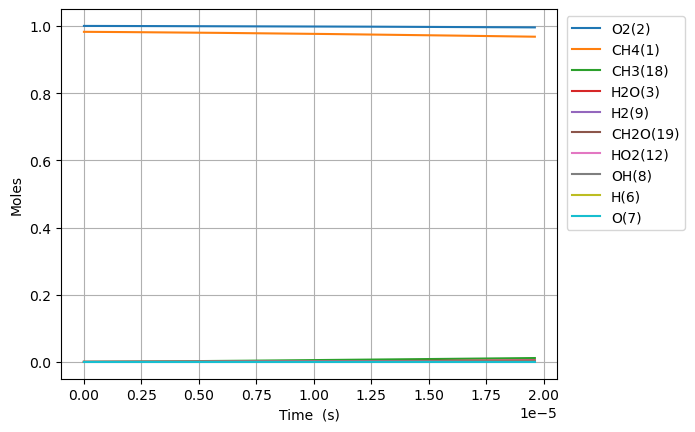

Values plotted in this chart, from the file beside it:
Time (s), Volume (m^3), N2, Ne, CH4(1), O2(2), H2O(3), C(4), CH(5), CH3(18), HO2(12), CH3O2(36), OH(8), H(6), H2(9), CH2O(19), O(7), CH3O(26)
0.0, 0.8834, 3.76, 0.0, 0.9825, 1.0, 0.0, 0.0, 0.0, 0.0, 0.0, 0.0, 0.0, 0.0, 0.0, 0.0, 0.0, 0.0
6.423864471968935e-19, 0.8834, 3.76, 0.0, 0.9825, 1, 4.270407976234136e-40, 9.81321030722155e-51, 8.434827525479139e-34, 1.6322093387360319e-16, 8.59916835593667e-17, 3.639092244865473e-31, 8.777860350634741e-29, 7.722925031358064e-17, 2.862885061611896e-28, 1.8361372675233198e-30, 3.031315134613524e-22, 4.372536664904499e-31
1.7986820521513015e-18, 0.8834, 3.76, 0.0, 0.9825, 1, 5.069853884707452e-39, 1.1650243286846312e-49, 5.094635825397947e-33, 4.570186148470079e-16, 2.407767139662125e-16, 2.1980117157752748e-30, 5.301827651765222e-28, 2.1624190087683385e-16, 1.7291825772056326e-27, 1.109026909609229e-29, 8.487685175502372e-22, 2.641012145374937e-30
4.111273262060118e-18, 0.8834, 3.76, 0.0, 0.9825, 1, 4.977623797229437e-38, 1.143827796432425e-48, 2.4528478444221554e-32, 1.0446139767974928e-15, 5.503467747798474e-16, 1.0582480246216731e-29, 2.5526017899373385e-27, 4.942672019985725e-16, 8.325269759048106e-27, 5.339487174334972e-29, 1.94004364516181e-21, 1.2715336618131305e-29
8.736455681877751e-18, 0.8834, 3.76, 0.0, 0.9825, 1, 4.402656322608419e-37, 1.0117027360900213e-47, 1.0712230957490993e-31, 2.2198047007131656e-15, 1.16948689640689e-15, 4.621647149065348e-29, 1.1147882645024587e-26, 1.0503178042229788e-15, 3.635864028123843e-26, 2.3318943301443457e-28, 4.1225983781201645e-21, 5.553121560903908e-29
1.7986820521513017e-17, 0.8834, 3.76, 0.0, 0.9825, 1, 3.700699680903875e-36, 8.503971153668117e-47, 4.472145554128278e-31, 4.570186148603322e-15, 2.407767139660067e-15, 1.9294467065052514e-28, 4.6540215576531556e-26, 2.1624190085955076e-15, 1.5179016595556892e-25, 9.73519979591621e-28, 8.487725754977718e-21, 2.3183189365599856e-28
3.648755020078355e-17, 0.8834, 3.76, 0.0, 0.9825, 1, 3.0340578862310906e-35, 6.9720694387782e-46, 1.8270173814298374e-30, 9.270949044618874e-15, 4.884327626162786e-15, 7.882419351485229e-28, 1.9013196631743544e-25, 4.3866214170354276e-15, 6.201123557914556e-25, 3.977146769915951e-27, 1.7218052152456158e-20, 9.47108929079003e-28
7.348900955932462e-17, 0.8834, 3.76, 0.0, 0.9825, 1, 2.457059018957894e-34, 5.646162754492907e-45, 7.385096371108635e-30, 1.8672474837590948e-14, 9.83744859915369e-15, 3.1861999248116333e-27, 7.685438072512834e-25, 8.83502623269472e-15, 2.5065932891515412e-24, 1.6076263147483582e-26, 3.467899152246619e-20, 3.828365709789433e-27
1.4749192827640674e-16, 0.8834, 3.76, 0.0, 0.9825, 1, 1.9776549690520136e-33, 4.54452324721613e-44, 2.9695147703286003e-29, 3.7475526427298985e-14, 1.9743690545077356e-14, 1.281156971443909e-26, 3.0902808464509817e-24, 1.7731835859131118e-14, 1.0078901368540245e-23, 6.464194715620783e-26, 6.96020165626975e-20, 1.539369005105262e-26
2.9549776571057097e-16, 0.8834, 3.76, 0.0, 0.9825, 1, 1.5869436082705063e-32, 3.646694114814824e-43, 1.190908237968451e-28, 7.508162962177053e-14, 3.955617443669213e-14, 5.138012427596112e-26, 1.2393408350369133e-23, 3.552545509247516e-14, 4.042090236131405e-23, 2.5924312071531695e-25, 1.3945265184399365e-19, 6.173558137602538e-26
5.915094405788995e-16, 0.8834, 3.76, 0.0, 0.9825, 1, 1.2714860451893215e-31, 2.921793593087124e-42, 4.76984469844183e-28, 1.5029383607093563e-13, 7.918114221899138e-14, 2.0578849125657132e-25, 4.963827702980641e-23, 7.111269348104824e-14, 1.6189444354942534e-22, 1.038324694218616e-24, 2.7917226320982926e-19, 2.472643307803735e-25
1.1835327903155566e-15, 0.8834, 3.76, 0.0, 0.9825, 1, 1.017961959466585e-30, 2.3392125097538235e-41, 1.9091809385269555e-27, 3.007182492101539e-13, 1.5843107777986884e-13, 8.236902400760376e-25, 1.9868246883129238e-22, 1.4228716994573433e-13, 6.479996816685273e-22, 4.156004780513038e-24, 5.586848491537464e-19, 9.897016660836189e-25
2.3675794897888706e-15, 0.8834, 3.76, 0.0, 0.9825, 1, 8.146789470091533e-30, 1.8720826383954697e-40, 7.639210591422622e-27, 6.015670764521423e-13, 3.169309488867395e-13, 3.295833664571822e-24, 7.949886682543701e-22, 2.8463612162526635e-13, 2.5928427723392476e-21, 1.6629432980233147e-23, 1.1180034738847454e-18, 3.960095438483858e-24
4.735672888735499e-15, 0.8834, 3.76, 0.0, 0.9825, 1, 6.518669324189448e-29, 1.4979532598893514e-39, 3.0561816832756373e-26, 1.2032647347903271e-12, 6.339306910409437e-13, 1.318547916038197e-23, 3.180472314778231e-21, 5.693340199849696e-13, 1.0373059343098737e-20, 6.652856364803751e-23, 2.2378145346728523e-18, 1.5842957436984387e-23
9.471859686628755e-15, 0.8834, 3.76, 0.0, 0.9825, 1, 5.215430556920482e-28, 1.1984807375929277e-38, 1.222572176449688e-25, 2.4066600668835287e-12, 1.2679301751112036e-12, 5.274619625440975e-23, 1.2722924473715026e-20, 1.138729796706934e-12, 4.1495613495793846e-20, 2.66135939335805e-22, 4.4821319011810946e-18, 6.337696362099668e-23
1.8944233282415266e-14, 0.8834, 3.76, 0.0, 0.9825, 1, 4.172542407825374e-27, 9.588370569493176e-38, 4.890487772865756e-25, 4.813450792737257e-12, 2.535929142299131e-12, 2.109932669732203e-22, 5.0893767256570814e-20, 2.277521270161101e-12, 1.6598920147392026e-19, 1.0645872863494246e-21, 8.989547610946466e-18, 2.5351797971492263e-22
3.788898047398829e-14, 0.8834, 3.76, 0.0, 0.9825, 1, 3.338112973583274e-26, 7.670989729091654e-37, 1.9562349662305333e-24, 9.627032491114007e-12, 5.071927072864611e-12, 8.439894115038205e-22, 2.0357919869361675e-19, 4.555103897110434e-12, 6.63970261145376e-19, 4.258437468761899e-21, 1.8079502913638867e-17, 1.0140910266319226e-21
7.577847485713435e-14, 0.8834, 3.76, 0.0, 0.9825, 1, 2.6705217746853713e-25, 6.137042535420288e-36, 7.825019923497536e-24, 1.9254196874544597e-11, 1.0143922918754071e-11, 3.375985368711957e-21, 8.143249811442662e-19, 9.110267871173469e-12, 2.65590763554325e-18, 1.7033936633747845e-20, 3.6559908860999454e-17, 4.056393178029932e-21
1.5155746362342644e-13, 0.8834, 3.76, 0.0, 0.9825, 1, 2.136429620506412e-24, 4.909947836147898e-35, 3.130024256143634e-23, 3.850852958811347e-11, 2.028791454956695e-11, 1.3503957202161584e-20, 3.2573157130811594e-18, 1.822059069996002e-11, 1.0623681166113356e-17, 6.813620093663413e-20, 7.472270059825826e-17, 1.622555770095044e-20
3.0311544115601064e-13, 0.8834, 3.76, 0.0, 0.9825, 1, 1.7091480044780647e-23, 3.928425402595977e-34, 1.2520131797803443e-22, 7.701721080207675e-11, 4.057589756732832e-11, 5.401554252068638e-20, 1.3029289754925842e-17, 3.64412158801991e-11, 4.249480544680813e-17, 2.725463596011864e-19, 1.5585619124002629e-16, 6.490161555726279e-20
6.06231396221179e-13, 0.8834, 3.76, 0.0, 0.9825, 1, 1.3673192112168524e-22, 3.143473751425778e-33, 5.008061433508201e-22, 1.540346363772636e-10, 8.11518626273914e-11, 2.1605905563101081e-19, 5.211717542902495e-17, 7.288238433153353e-11, 1.6997921962640937e-16, 1.090193726325744e-18, 3.3735470356974034e-16, 2.5960055012796496e-19
9.093473512863474e-13, 0.8834, 3.76, 0.0, 0.9825, 1, 3.9096819947534253e-22, 8.98976253285456e-33, 1.0642137972386945e-21, 2.3105212509966872e-10, 1.2172782671199271e-10, 4.591206871423151e-19, 1.1074896600458429e-16, 1.0932347087391659e-10, 3.6120565616916207e-16, 2.3166726714202298e-18, 5.380846493231506e-16, 5.51642212899273e-19
1e-12, 0.8834, 3.76, 0.0, 0.9825, 1, 5.206737787160742e-22, 1.1973122207852567e-32, 1.2888777675497458e-21, 2.5408570336484983e-10, 1.3386284787628594e-10, 5.5604229625174615e-19, 1.3412889958528598e-16, 1.2022185328045892e-10, 4.374588284802959e-16, 2.80574504947118e-18, 6.038682956611453e-16, 6.680938711064534e-19
1.2124633063515158e-12, 0.8834, 3.76, 0.0, 0.9825, 1, 8.246657371283617e-22, 1.896524510310339e-32, 1.8154244336170546e-21, 3.0806967696925017e-10, 1.623037898211302e-10, 7.831982130451363e-19, 1.8892462879255197e-16, 1.4576447550754065e-10, 6.161739718203427e-16, 3.951987723682796e-18, 7.580459308781536e-16, 9.410225133898858e-19
1.8186952164818526e-12, 0.8834, 3.76, 0.0, 0.9825, 1, 2.2524208291337963e-21, 5.181959618931775e-32, 3.758608285771106e-21, 4.6210492891083963e-10, 2.434557137500446e-10, 1.6214857101027217e-18, 3.9114412459076483e-16, 2.1864629254054285e-10, 1.2757084464605271e-15, 8.18214518874544e-18, 1.2431029588593865e-15, 1.9482182675623492e-18
2.4249271266121894e-12, 0.8834, 3.76, 0.0, 0.9825, 1, 4.7128218784436595e-21, 1.08461182858856e-31, 6.392411964860758e-21, 6.161404130667697e-10, 3.2460763409181275e-10, 2.75767907156169e-18, 6.652331376318705e-16, 2.915278083674227e-10, 2.1696433545709102e-15, 1.3915776452642555e-17, 1.7988796566218454e-15, 3.3133289678266196e-18
3.031159036742526e-12, 0.8834, 3.76, 0.0, 0.9825, 1, 8.579515547853525e-21, 1.9751917251488474e-31, 9.766166487717274e-21, 7.701761460234987e-10, 4.0575955059019617e-10, 4.213042423509503e-18, 1.016324986383237e-15, 3.644090014747429e-10, 3.31472062672983e-15, 2.1260302768258792e-17, 2.430426776636662e-15, 5.061892633831227e-18
4.243622857003199e-12, 0.8834, 3.76, 0.0, 0.9825, 1, 2.2652438782348743e-20, 5.219639529523045e-31, 1.878001445128813e-20, 1.0782483739656737e-09, 5.68063371815294e-10, 8.101226776822078e-18, 1.954352580859324e-15, 5.101703992680501e-10, 6.374071077813173e-15, 4.0883432715908385e-17, 3.925587318960594e-15, 9.733279911612748e-18
6.668550497524546e-12, 0.8834, 3.76, 0.0, 0.9825, 1, 8.759310122293763e-20, 2.0220093715056e-30, 4.581766101180118e-20, 1.6943958593114075e-09, 8.926709674662601e-10, 1.9762938668826112e-17, 4.768005111283698e-15, 8.016892654002531e-10, 1.5550700611135798e-14, 9.974646172534695e-17, 7.838471007917081e-15, 2.374331031454004e-17
9.093478138045893e-12, 0.8834, 3.76, 0.0, 0.9825, 1, 2.1738355736995316e-19, 5.025628383144217e-30, 8.487895796570641e-20, 2.3105473873971792e-09, 1.2172785006638671e-09, 3.660878197107109e-17, 8.832850799102622e-15, 1.0932028878227713e-09, 2.880802358829524e-14, 1.8478925971444722e-16, 1.29824615132708e-14, 4.3980264281106814e-17
1e-11, 0.8834, 3.76, 0.0, 0.9825, 1, 2.92658912955158e-19, 6.771926270570801e-30, 1.0256812135056553e-19, 2.5408871871535003e-09, 1.3386280129552442e-09, 4.423669031210417e-17, 1.0673624796111204e-14, 1.2021794210477475e-09, 3.4811616966096195e-14, 2.2330298684388866e-16, 1.5221486072723198e-14, 5.314316887494672e-17
1.3943333419088588e-11, 0.8834, 3.76, 0.0, 0.9825, 1, 7.89533087274796e-19, 1.8316243183178623e-29, 1.9906203778199119e-19, 3.5428625680233907e-09, 1.8664933797499458e-09, 8.58423271609556e-17, 2.0714904405952007e-14, 1.6762144067857928e-09, 6.756068352673785e-14, 4.3340239978908646e-16, 2.6962393028190233e-14, 1.0311856063788201e-16
2.3643043981173978e-11, 0.8834, 3.76, 0.0, 0.9825, 1, 3.945356722182275e-18, 9.218496002601121e-29, 5.716703381264689e-19, 6.00754142557031e-09, 3.1649223886625085e-09, 2.464381276240904e-16, 5.948765436674839e-14, 2.842174545500892e-09, 1.940148088725264e-13, 1.244810286833918e-15, 6.96881545058535e-14, 2.9598220341075e-16
4.3042465105344755e-11, 0.8834, 3.76, 0.0, 0.9825, 1, 2.4456820579827415e-17, 5.796295789161968e-28, 1.8938664235865267e-18, 1.0937093116656645e-08, 5.761777409214465e-09, 8.158359063564999e-16, 1.9706217817437135e-13, 5.173843256915501e-09, 6.426951722042674e-13, 4.124949223379411e-15, 2.1418883985483013e-13, 9.794935909685145e-16
6.244188622951554e-11, 0.8834, 3.76, 0.0, 0.9825, 1, 7.190949015400405e-17, 1.723283210583169e-27, 3.9853954391871545e-18, 1.586690343472739e-08, 8.358628433030511e-09, 1.7157795376041962e-15, 4.1466950595834084e-13, 7.505176581537018e-09, 1.352379269471022e-12, 8.682322004040687e-15, 4.3740426740236246e-13, 2.059324289763218e-15
9.999999999999999e-11, 0.8834, 3.76, 0.0, 0.9825, 1, 2.9760839763146417e-16, 7.320226721612879e-27, 1.0221438888573224e-17, 2.5411963270484336e-08, 1.3386232357769182e-08, 4.394747447979464e-15, 1.0633898292822156e-12, 1.2017785208330756e-08, 3.467986216471514e-12, 2.227826713818513e-14, 1.0931532275955313e-12, 5.271148589207516e-15
1.012407284778571e-10, 0.8834, 3.76, 0.0, 0.9825, 1, 3.0807588179350344e-16, 7.581243925233187e-27, 1.0476654476624607e-17, 2.5727299893499714e-08, 1.3552318487656154e-08, 4.504324060145323e-15, 1.0899379447163048e-12, 1.216683733172223e-08, 3.554563937702783e-12, 2.2834807354975935e-14, 1.119847371897382e-12, 5.4024818272015955e-15
1.4003957072619865e-10, 0.8834, 3.76, 0.0, 0.9825, 1, 7.952813298773621e-16, 1.9999924836252322e-26, 2.0045730080313718e-17, 3.5588730723756806e-08, 1.8745992548675404e-08, 8.607998367312204e-15, 2.085232343585758e-12, 1.6827157151808566e-08, 6.800303778213278e-12, 4.371052826117461e-14, 2.116837168506633e-12, 1.0317997768717001e-14
1.7883841297454022e-10, 0.8834, 3.76, 0.0, 0.9825, 1, 1.6238161646731149e-15, 4.169437866636659e-26, 3.2692931667043055e-17, 4.545119584075202e-08, 2.393965061186999e-08, 1.402237546019328e-14, 3.400486725238466e-12, 2.1486136428919278e-08, 1.1089310377669069e-11, 7.131845809393922e-14, 3.4281773152905266e-12, 1.6797779722382752e-14
2.1763725522288176e-10, 0.8834, 3.76, 0.0, 0.9825, 1, 2.8864419519892383e-15, 7.564392198462252e-26, 4.8418577564337545e-17, 5.5314695157519575e-08, 2.9133292672904457e-08, 2.0742921379894863e-14, 5.035633310953875e-12, 2.6143775560526372e-08, 1.6421287589392107e-11, 1.0566777693504183e-13, 5.0536661895437234e-12, 2.4833553920508977e-14
2.952349397195649e-10, 0.8834, 3.76, 0.0, 0.9825, 1, 7.056978430860359e-15, 1.9245769376667e-25, 8.910638021647197e-17, 7.504479606879111e-08, 3.9520528772460314e-08, 3.808583420621705e-14, 9.265352311371518e-12, 3.545503485633042e-08, 3.02130591015225e-11, 1.946243031165455e-13, 9.246344920534782e-12, 4.554271132260789e-14
3.72832624216248e-10, 0.8834, 3.76, 0.0, 0.9825, 1, 1.4048773939211346e-14, 3.9782269808623995e-25, 1.4211168591051151e-16, 9.477903276182846e-08, 4.990770081266889e-08, 6.060072916806592e-14, 1.4773846718490723e-11, 4.4760938216268594e-08, 4.817325066704293e-11, 3.1065281411747036e-13, 1.4693261903434136e-11, 7.238001702551383e-14
4.5043030871293106e-10, 0.8834, 3.76, 0.0, 0.9825, 1, 2.464237013502343e-14, 7.23575172934576e-25, 2.074371760668058e-16, 1.1451740450409285e-07, 6.029480875705441e-08, 8.824995365189942e-14, 2.1560545018897302e-11, 5.4061488981715335e-08, 7.02993716997815e-11, 4.538291544883371e-13, 2.139272258401377e-11, 1.0527726145625611e-13
5.280279932096141e-10, 0.8834, 3.76, 0.0, 0.9825, 1, 3.961113745525774e-14, 1.205161463164933e-24, 2.8508550843108526e-16, 1.3425991056905233e-07, 7.06818525694831e-08, 1.2099650072146769e-13, 2.962488014804898e-11, 6.335669046178433e-08, 9.658895504313056e-11, 6.242276301633866e-13, 2.934304910867351e-11, 1.4416770674380945e-13
6.832233622029804e-10, 0.8834, 3.76, 0.0, 0.9825, 1, 8.563865953671869e-14, 2.799672769392001e-24, 4.773608932250499e-16, 1.7375732287675874e-07, 9.145574766001592e-08, 2.0164177641315904e-13, 4.958428152349964e-11, 8.19310582398858e-08, 1.6164905506970388e-10, 1.0469700484675017e-12, 4.8989875964607265e-11, 2.3967816890738797e-13
8.117534257510013e-10, 0.8834, 3.76, 0.0, 0.9825, 1, 1.4353618906436743e-13, 4.957044692100036e-24, 6.739376742937722e-16, 2.0648089529597718e-07, 1.0866012616128642e-07, 2.8355852928281387e-13, 6.997836289241034e-11, 9.729785112263902e-08, 2.281173909423046e-10, 1.480124139220509e-12, 6.903467542287534e-11, 3.3637648263831564e-13
9.402834892990221e-10, 0.8834, 3.76, 0.0, 0.9825, 1, 2.2299383162105953e-13, 8.109263602557673e-24, 9.043555826534338e-16, 2.3921580140842257e-07, 1.258643282674541e-07, 3.790121708087985e-13, 9.387066341796362e-11, 1.1265000885001569e-07, 3.059778973829051e-10, 1.9888552847145914e-12, 9.249058265258225e-11, 4.4871908715996133e-13
9.999999999999999e-10, 0.8834, 3.76, 0.0, 0.9825, 1, 2.6819713446256186e-13, 9.980821453745821e-24, 1.0229276202635893e-15, 2.5442866159463724e-07, 1.3385753367965996e-07, 4.2792307048426656e-13, 1.0616081728286706e-10, 1.1977781834116545e-07, 3.460257752706946e-10, 2.251017981349968e-12, 1.0454699102471667e-10, 5.061604652091683e-13
1.068813552847043e-09, 0.8834, 3.76, 0.0, 0.9825, 1, 3.2741327903522087e-13, 1.2501456735028416e-23, 1.1686263265059604e-15, 2.719620380012801e-07, 1.4306835381975394e-07, 4.878463963360354e-13, 1.212586707068843e-10, 1.279875459450994e-07, 3.952197333382378e-10, 2.573472420057659e-12, 1.1935024221957505e-10, 5.76430399070771e-13
1.3258736799430847e-09, 0.8834, 3.76, 0.0, 0.9825, 1, 6.247324407574917e-13, 2.6143517057810644e-23, 1.798773144942059e-15, 3.374884897581363e-07, 1.7747587462854214e-07, 7.450430684245653e-13, 1.8651173277791627e-10, 1.5861881622457302e-07, 6.078040864668216e-10, 3.971568974635801e-12, 1.8325146581210964e-10, 8.768882345492626e-13
1.5829338070391265e-09, 0.8834, 3.76, 0.0, 0.9825, 1, 1.062673367269493e-12, 4.8303871910409534e-23, 2.5644717737922426e-15, 4.0306022480814395e-07, 2.11882687319972e-07, 1.0539320037352917e-12, 2.657173813869002e-10, 1.8919177784089207e-07, 8.657838848200544e-10, 5.676794455145355e-12, 2.6067970264814163e-10, 1.235636152092545e-12
1.8399939341351682e-09, 0.8834, 3.76, 0.0, 0.9825, 1, 1.668384992042466e-12, 8.177562267684796e-23, 3.4658158289086286e-15, 4.686772173509275e-07, 2.462887906284918e-07, 1.4133237854735962e-12, 3.58855395718452e-10, 2.1970654641537934e-07, 1.1690727050604511e-09, 7.69145773490578e-12, 3.5157647810056705e-10, 1.6506320638718294e-12
2.0970540612312097e-09, 0.8834, 3.76, 0.0, 0.9825, 1, 2.4689738159667963e-12, 1.2980365113710853e-22, 4.502898874624337e-15, 5.34339441540227e-07, 2.8069418329136243e-07, 1.8220616221035598e-12, 4.659054943764229e-10, 2.501632372367551e-07, 1.5175843121088358e-09, 1.0017782312662102e-11, 4.558835331714025e-10, 2.119919172062664e-12
2.3541141883272515e-09, 0.8834, 3.76, 0.0, 0.9825, 1, 3.4915013513197903e-12, 1.9607407598023712e-22, 5.675814413431876e-15, 6.000468714886822e-07, 3.150988640487463e-07, 2.2790199458008266e-12, 5.86847339562826e-10, 2.8056196525815875e-07, 1.9112326652261144e-09, 1.2657911299666822e-11, 5.735428264885305e-10, 2.6416209513502883e-12
2.868234442519335e-09, 0.8834, 3.76, 0.0, 0.9825, 1, 6.310412634111429e-12, 4.000058254811611e-22, 8.42951668222414e-15, 7.315972449481943e-07, 3.83906084820695e-07, 3.3332245428702468e-12, 8.703246823317362e-10, 3.4118599125078667e-07, 2.833596316826021e-09, 1.8887834655566235e-11, 8.486869247174821e-10, 3.8350821336532804e-12
3.33094267129221e-09, 0.8834, 3.76, 0.0, 0.9825, 1, 9.877130265756177e-12, 6.906382195423391e-22, 1.1373332718747484e-14, 8.50146924375e-07, 4.458301362116043e-07, 4.436150256122625e-12, 1.1727590736312507e-09, 3.9555052924525916e-07, 3.817231570073526e-09, 2.558818158453044e-11, 1.1414028393374534e-09, 5.070922747075949e-12
3.793650900065085e-09, 0.8834, 3.76, 0.0, 0.9825, 1, 1.4581996333325167e-11, 1.1148205435071443e-21, 1.475869768279445e-14, 9.688426663475439e-07, 5.077518615494675e-07, 5.678944770874899e-12, 1.5198842948818339e-09, 4.4972904269454823e-07, 4.945779388709049e-09, 3.333575764495777e-11, 1.476485829094884e-09, 6.450225280075217e-12
4.25635912883796e-09, 0.8834, 3.76, 0.0, 0.9825, 1, 2.0581418124254428e-11, 1.7076134687714135e-21, 1.8586154939200793e-14, 1.0876843186956106e-06, 5.696712535764232e-07, 7.05592477668681e-12, 1.911580045032831e-09, 5.037221919821223e-07, 6.218743973616046e-09, 4.2140904512370335e-11, 1.8536040860578968e-09, 7.964199175101219e-12
4.719067357610835e-09, 0.8834, 3.76, 0.0, 0.9825, 1, 2.8031376394536784e-11, 2.50811567041384e-21, 2.2856247276404808e-14, 1.2066717289069524e-06, 6.315883050611812e-07, 8.56164937720697e-12, 2.3477255284273442e-09, 5.575306345917305e-07, 7.635631302509006e-09, 5.201339738817413e-11, 2.2724277861602876e-09, 9.604619288158298e-12
5.18177558638371e-09, 0.8834, 3.76, 0.0, 0.9825, 1, 3.708742404797662e-11, 3.559438087933256e-21, 2.756951690532154e-14, 1.3258047441371528e-06, 6.93503008798892e-07, 1.0190909765810608e-11, 2.8281994634550485e-09, 6.111550251553757e-07, 9.19594912070035e-09, 6.296248084971219e-11, 2.7326290763431904e-09, 1.1363790036201763e-11
... 323 more rows
